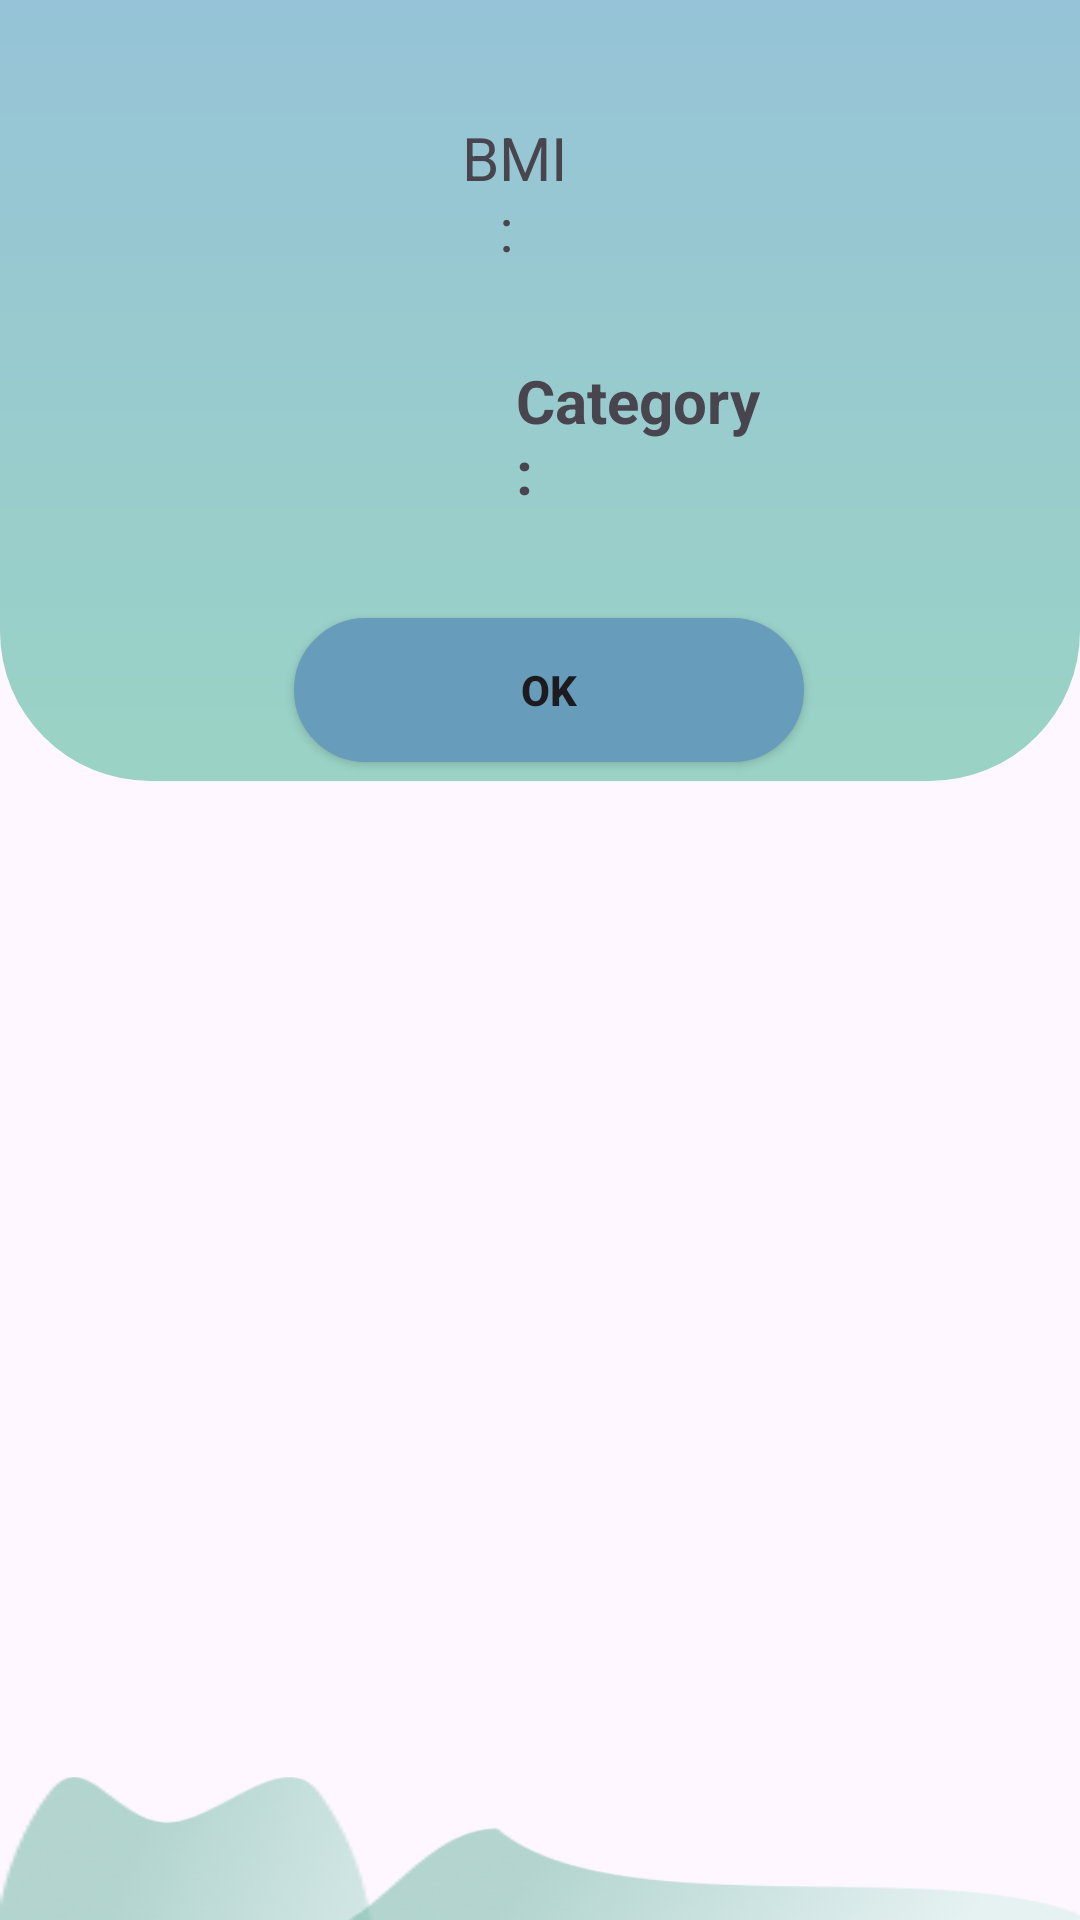

Layout XML and referenced resources for this Android screen:
<!-- AndroidManifest.xml: application theme Theme.FitFinessee -->
<!-- res/layout/analyze_result.xml -->
<?xml version="1.0" encoding="utf-8"?>
<RelativeLayout
    xmlns:android="http://schemas.android.com/apk/res/android"
    xmlns:app="http://schemas.android.com/apk/res-auto"
    xmlns:tools="http://schemas.android.com/tools"
    android:layout_width="match_parent"
    android:layout_height="match_parent"
    android:orientation="vertical"
    android:fontFamily="monospace"
    tools:context=".AnalyzePage.AnalyzeResultActivity" >

    <View
        android:id="@+id/header"
        android:layout_width="match_parent"
        android:layout_height="280dp"
        android:layout_alignParentTop="true"
        android:layout_marginTop="-20dp"
        android:layout_marginBottom="-8dp"
        android:background="@drawable/bg_header"
        app:layout_constraintEnd_toEndOf="parent"
        app:layout_constraintStart_toStartOf="parent"
        app:layout_constraintTop_toTopOf="parent" />

    <TextView
        android:id="@+id/bmi_value_textview"
        android:layout_width="134dp"
        android:layout_height="54dp"
        android:layout_alignParentStart="true"
        android:layout_alignParentEnd="true"
        android:layout_alignParentBottom="true"
        android:layout_marginStart="154dp"
        android:layout_marginEnd="171dp"
        android:layout_marginBottom="547dp"
        android:gravity="center_horizontal"
        android:text="BMI: "
        android:textSize="20sp" />


    <TextView
        android:id="@+id/bmi_category_textview"
        android:layout_width="153dp"
        android:layout_height="61dp"
        android:layout_alignParentStart="true"
        android:layout_alignParentEnd="true"
        android:layout_alignParentBottom="true"
        android:layout_marginStart="172dp"
        android:layout_marginEnd="102dp"
        android:layout_marginBottom="459dp"
        android:text="Category: "
        android:textSize="20sp"
        android:textStyle="bold" />

    <androidx.appcompat.widget.AppCompatButton
        android:id="@+id/finish_button"
        android:layout_width="322dp"
        android:layout_height="wrap_content"
        android:layout_alignParentStart="true"
        android:layout_alignParentEnd="true"
        android:layout_alignParentBottom="true"
        android:layout_marginStart="98dp"
        android:layout_marginEnd="92dp"
        android:layout_marginBottom="386dp"
        android:background="@drawable/bg_button"
        android:text="OK"
        android:textStyle="bold" />


    <View
        android:id="@+id/hiasan"
        android:layout_width="match_parent"
        android:layout_height="280dp"
        android:layout_alignParentTop="true"
        android:layout_marginTop="592dp"
        android:layout_marginBottom="-8dp"
        android:background="@drawable/hiasan"
        app:layout_constraintEnd_toEndOf="parent"
        app:layout_constraintStart_toStartOf="parent"
        app:layout_constraintTop_toTopOf="parent" />

</RelativeLayout>
<!-- resources referenced by this layout -->
<resources>
  <!-- drawable bg_button (drawable) -->
  <?xml version="1.0" encoding="utf-8"?>
  <shape xmlns:android="http://schemas.android.com/apk/res/android">
      <solid
          android:color="#679DBB"/>
      <stroke
          android:width="1dp"
          android:color="#679DBB"/>
      <corners
          android:radius="32dp"/>
  
  </shape>
  <!-- drawable bg_header (drawable) -->
  <?xml version="1.0" encoding="utf-8"?>
  <shape xmlns:android="http://schemas.android.com/apk/res/android">
      <gradient
          android:startColor="#9AD3C5"
          android:endColor="#96C2D9"
          android:angle="90"/>
      <corners
          android:bottomLeftRadius="50dp"
          android:bottomRightRadius="50dp"/>
  </shape>
  <!-- drawable hiasan: png bitmap (drawable, 25835 bytes) -->
  <style name="Theme.FitFinessee" parent="Base.Theme.FitFinessee" />
  <style name="Base.Theme.FitFinessee" parent="Theme.Material3.DayNight.NoActionBar">
          
          
      </style>
</resources>
